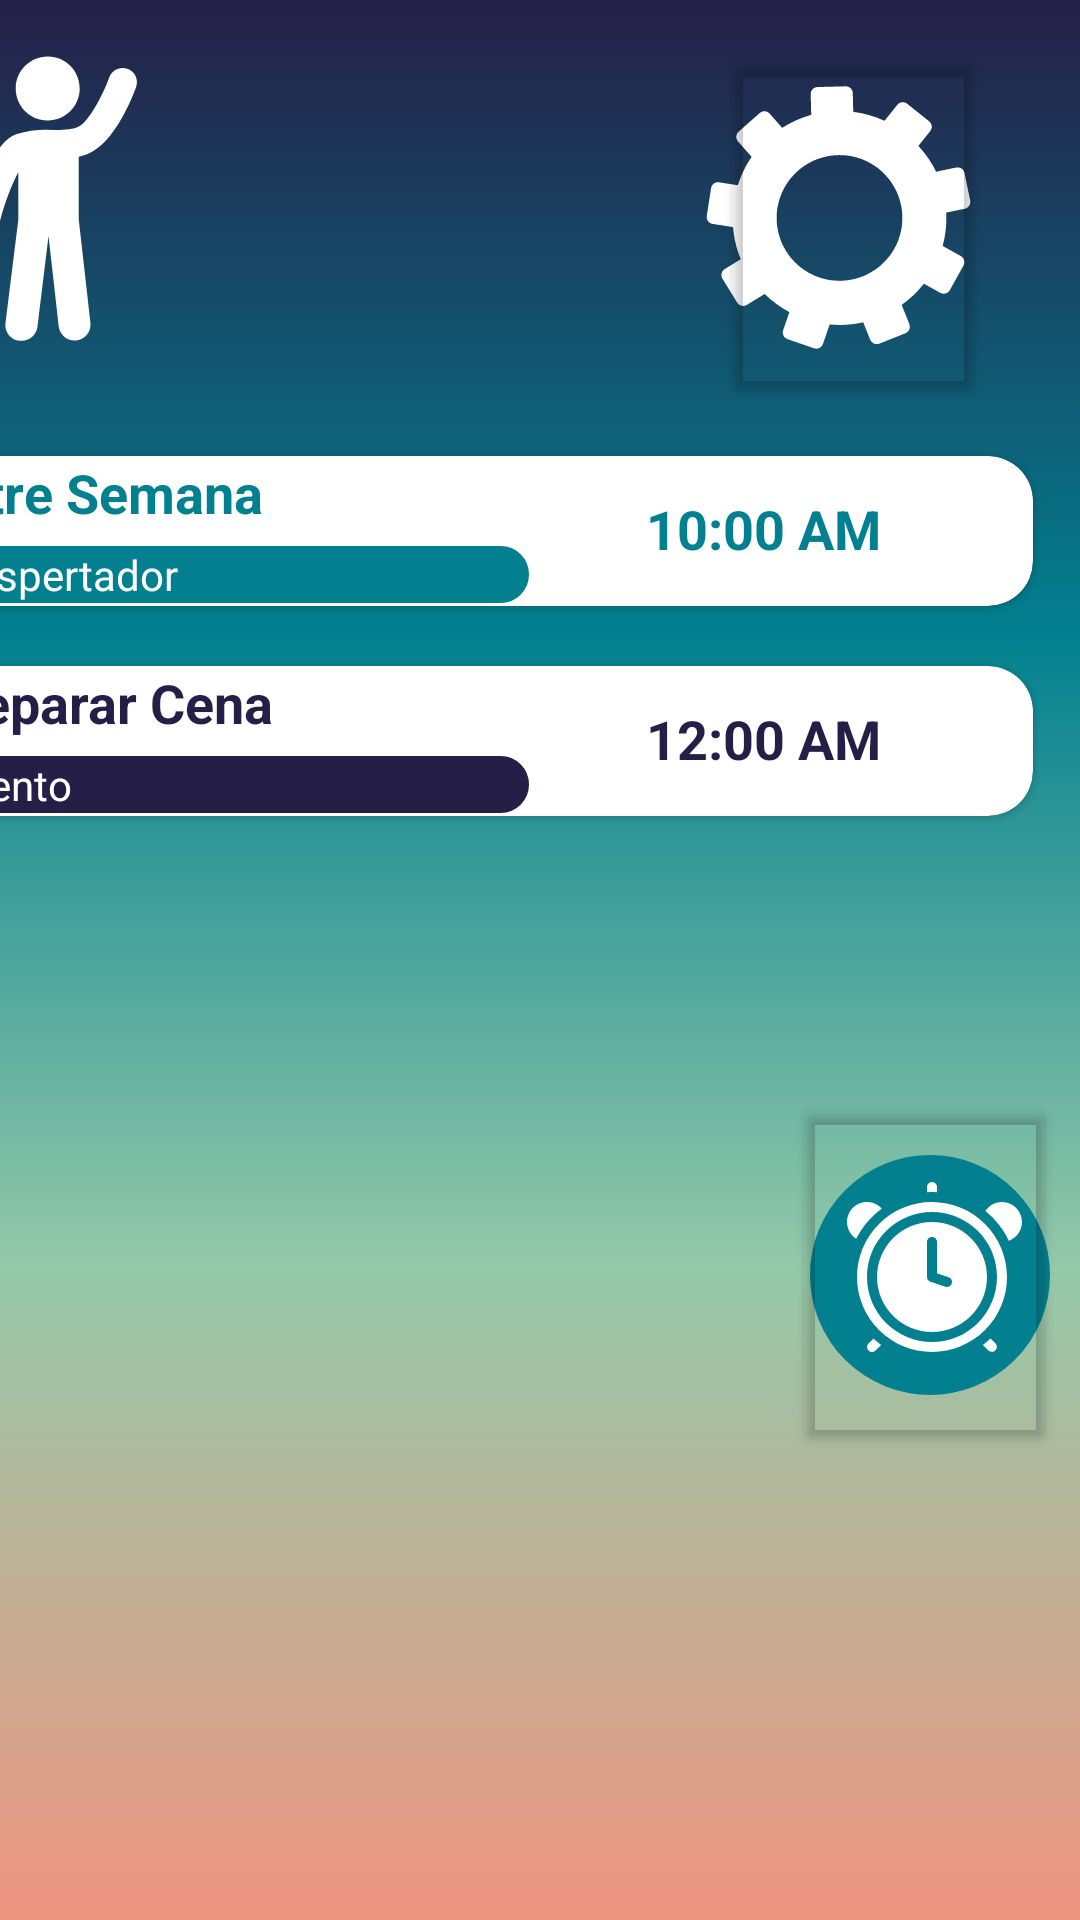

Write the Android layout XML for this screen, with the resource values it uses.
<!-- AndroidManifest.xml: application theme Theme.Mooble -->
<!-- res/layout/activity_listado.xml -->
<?xml version="1.0" encoding="utf-8"?>
<androidx.constraintlayout.widget.ConstraintLayout xmlns:android="http://schemas.android.com/apk/res/android"
    xmlns:app="http://schemas.android.com/apk/res-auto"
    xmlns:tools="http://schemas.android.com/tools"
    android:id="@+id/linearLayout"
    android:layout_width="match_parent"
    android:background="@drawable/fondo"
    android:layout_height="match_parent">

    <ImageView
        android:id="@+id/imageView2"
        android:layout_width="wrap_content"
        android:layout_height="wrap_content"
        android:layout_marginTop="16dp"
        android:layout_marginEnd="292dp"
        app:layout_constraintEnd_toEndOf="parent"
        app:layout_constraintTop_toTopOf="parent"
        app:srcCompat="@drawable/mooble_estandar" />

    <androidx.cardview.widget.CardView
        android:id="@+id/cardView"
        android:layout_width="379dp"
        android:layout_height="50dp"
        android:layout_marginTop="152dp"
        android:layout_marginEnd="16dp"
        android:elevation="4dp"
        app:cardCornerRadius="15dp"
        app:cardElevation="1dp"
        app:layout_constraintEnd_toEndOf="parent"
        app:layout_constraintTop_toTopOf="parent">

        <TextView
            android:id="@+id/textViewTitle"
            android:layout_width="wrap_content"
            android:layout_height="wrap_content"
            android:text="Entre Semana"
            android:textColor="@color/azul_verdoso"
            android:textSize="18sp"
            android:textStyle="bold"
            android:translationX="10dp" />

        <TextView
            android:id="@+id/textViewDescription"
            android:layout_width="201dp"
            android:layout_height="wrap_content"
            android:background="@drawable/borde"
            android:text="  Despertador"
            android:textColor="@color/blanco"
            android:translationX="10dp"
            android:translationY="30dp" />

        <TextView
            android:id="@+id/textViewTitle2"
            android:layout_width="wrap_content"
            android:layout_height="wrap_content"
            android:text="10:00 AM"
            android:textColor="@color/azul_verdoso"
            android:textSize="18sp"
            android:textStyle="bold"
            android:translationX="250dp"
            android:translationY="12dp" />


    </androidx.cardview.widget.CardView>

    <androidx.cardview.widget.CardView
        android:id="@+id/cardView2"
        android:layout_width="379dp"
        android:layout_height="50dp"
        android:layout_marginTop="20dp"
        android:layout_marginEnd="16dp"
        android:elevation="4dp"
        app:cardCornerRadius="15dp"
        app:cardElevation="1dp"
        app:layout_constraintEnd_toEndOf="parent"
        app:layout_constraintTop_toBottomOf="@+id/cardView">

        <TextView
            android:id="@+id/textViewTitle4"
            android:layout_width="wrap_content"
            android:layout_height="wrap_content"
            android:text="Preparar Cena"
            android:textColor="@color/naraja_claro"
            android:textSize="18sp"
            android:textStyle="bold"
            android:translationX="10dp" />

        <TextView
            android:id="@+id/textViewDescription2"
            android:layout_width="201dp"
            android:layout_height="wrap_content"
            android:background="@drawable/borde2"
            android:text="  Evento"
            android:textColor="@color/blanco"
            android:translationX="10dp"
            android:translationY="30dp" />

        <TextView
            android:id="@+id/textViewTitle3"
            android:layout_width="wrap_content"
            android:layout_height="wrap_content"
            android:text="12:00 AM"
            android:textColor="@color/naraja_claro"
            android:textSize="18sp"
            android:textStyle="bold"
            android:translationX="250dp"
            android:translationY="12dp" />


    </androidx.cardview.widget.CardView>

    <ImageView
        android:id="@+id/imageView4"
        android:layout_width="113dp"
        android:layout_height="113dp"
        android:layout_marginTop="16dp"
        android:layout_marginEnd="24dp"
        app:layout_constraintEnd_toEndOf="parent"
        app:layout_constraintTop_toTopOf="parent"
        app:srcCompat="@drawable/noun_gear_101799_ffffff" />

    <ImageView
        android:id="@+id/imageView6"
        android:layout_width="80dp"
        android:layout_height="80dp"
        android:layout_marginTop="113dp"
        android:layout_marginEnd="10dp"
        android:translationZ="-1dp"
        app:layout_constraintEnd_toEndOf="parent"
        app:layout_constraintTop_toBottomOf="@+id/cardView2"
        app:srcCompat="@drawable/circulo" />

    <ImageView
        android:id="@+id/imageView5"
        android:layout_width="100dp"
        android:layout_height="wrap_content"
        android:layout_marginTop="82dp"
        android:layout_marginEnd="16dp"
        app:layout_constraintEnd_toEndOf="parent"
        app:layout_constraintTop_toBottomOf="@+id/cardView2"
        app:srcCompat="@drawable/logo_principal" />

    <Button
        android:id="@+id/boton1"
        android:layout_width="wrap_content"
        android:layout_height="120dp"
        android:layout_marginTop="16dp"
        android:layout_marginEnd="32dp"
        android:elevation="0dp"
        android:text="Button"
        android:textColor="#00FFFFFF"
        android:backgroundTint="#00FFFFFF"
        app:layout_constraintEnd_toEndOf="parent"
        app:layout_constraintTop_toTopOf="parent" />

    <Button
        android:id="@+id/boton2"
        android:layout_width="wrap_content"
        android:layout_height="120dp"
        android:layout_marginTop="364dp"
        android:layout_marginEnd="8dp"
        android:backgroundTint="#00FFFFFF"
        android:text="Button"
        android:textColor="#00FFFFFF"
        android:visibility="visible"
        app:layout_constraintEnd_toEndOf="parent"
        app:layout_constraintTop_toTopOf="parent" />

</androidx.constraintlayout.widget.ConstraintLayout>
<!-- resources referenced by this layout -->
<resources>
  <color name="azul_verdoso">#028090</color>
  <color name="blanco">#FFFFFFFF</color>
  <color name="naraja_claro">#251F47</color>
  <!-- drawable borde (drawable) -->
  <?xml version="1.0" encoding="utf-8"?>
  <shape
      xmlns:android="http://schemas.android.com/apk/res/android"
      android:shape="rectangle">
  
      <corners android:radius="10dp" />
  
      
      <stroke android:width="2dp" android:color="@color/azul_verdoso" />
  
      
      <solid android:color="@color/azul_verdoso" />
  
  </shape>
  <!-- drawable borde2 (drawable) -->
  <?xml version="1.0" encoding="utf-8"?>
  <shape
      xmlns:android="http://schemas.android.com/apk/res/android"
      android:shape="rectangle">
  
      <corners android:radius="10dp" />
  
      
      <stroke android:width="2dp" android:color="@color/naraja_claro" />
  
      
      <solid android:color="@color/naraja_claro" />
  
  </shape>
  <!-- drawable circulo (drawable) -->
  <?xml version="1.0" encoding="utf-8"?>
  <shape
      xmlns:android="http://schemas.android.com/apk/res/android"
      android:shape="rectangle">
  
      <corners android:radius="1000dp" />
  
      
      <stroke android:width="2dp" android:color="@color/azul_verdoso" />
  
      
      <solid android:color="@color/azul_verdoso" />
  
  </shape>
  <!-- drawable mooble_estandar (drawable) -->
  <vector xmlns:android="http://schemas.android.com/apk/res/android"
      android:width="100dp"
      android:height="100dp"
      android:viewportWidth="100"
      android:viewportHeight="100">
    <path
        android:fillColor="#FFFFFFFF"
        android:pathData="m47.83,2.5c5.91,0.05 10.66,4.88 10.6,10.79 -0.05,5.91 -4.89,10.66 -10.79,10.6 -5.91,-0.05 -10.66,-4.88 -10.61,-10.79 0.05,-5.91 4.89,-10.66 10.8,-10.6"/>
    <path
        android:fillColor="#FFFFFFFF"
        android:pathData="m74.4,6.6c-2.5,-0.9 -5.2,0.4 -6.1,2.9 -2.1,5.8 -6.9,15.2 -10.7,16.7 -2.3,0.9 -5.1,0.9 -7.2,0.9l-3.4,-0.1c-3.2,0 -6.5,0.5 -9.6,1.4 -7.4,2.3 -12.5,17.3 -14.8,26 -0.7,2.6 0.8,5.2 3.4,5.9 0.4,0.1 0.9,0.2 1.3,0.2 2.1,0 4,-1.4 4.6,-3.5 1.6,-6 4,-12.1 6,-15.8v15.8l-4.3,34.6c-0.4,3 1.7,5.6 4.7,6h0.7c2.7,0 5,-2 5.3,-4.7l3.7,-30.4 3.4,30.2c0.3,2.7 2.6,4.8 5.3,4.8h0.6c3,-0.3 5.1,-3 4.7,-6l-3.9,-34.6v-20.9c1,-0.2 2,-0.5 3,-0.9 9.1,-3.7 15.1,-19.3 16.2,-22.4 0.9,-2.5 -0.4,-5.2 -2.9,-6.1z"/>
  </vector>
  <style name="Theme.Mooble" parent="Theme.MaterialComponents.DayNight.DarkActionBar">
          
          <item name="colorPrimary">@color/purple_500</item>
          <item name="colorPrimaryVariant">@color/purple_700</item>
          <item name="colorOnPrimary">@color/white</item>
          
          <item name="colorSecondary">@color/teal_200</item>
          <item name="colorSecondaryVariant">@color/teal_700</item>
          <item name="colorOnSecondary">@color/black</item>
          
          <item name="android:statusBarColor">?attr/colorPrimaryVariant</item>
          
      </style>
  <color name="purple_500">#FF6200EE</color>
  <color name="purple_700">#FF3700B3</color>
  <color name="white">#FFFFFFFF</color>
  <color name="teal_200">#FF03DAC5</color>
  <color name="teal_700">#FF018786</color>
  <color name="black">#FF000000</color>
</resources>
